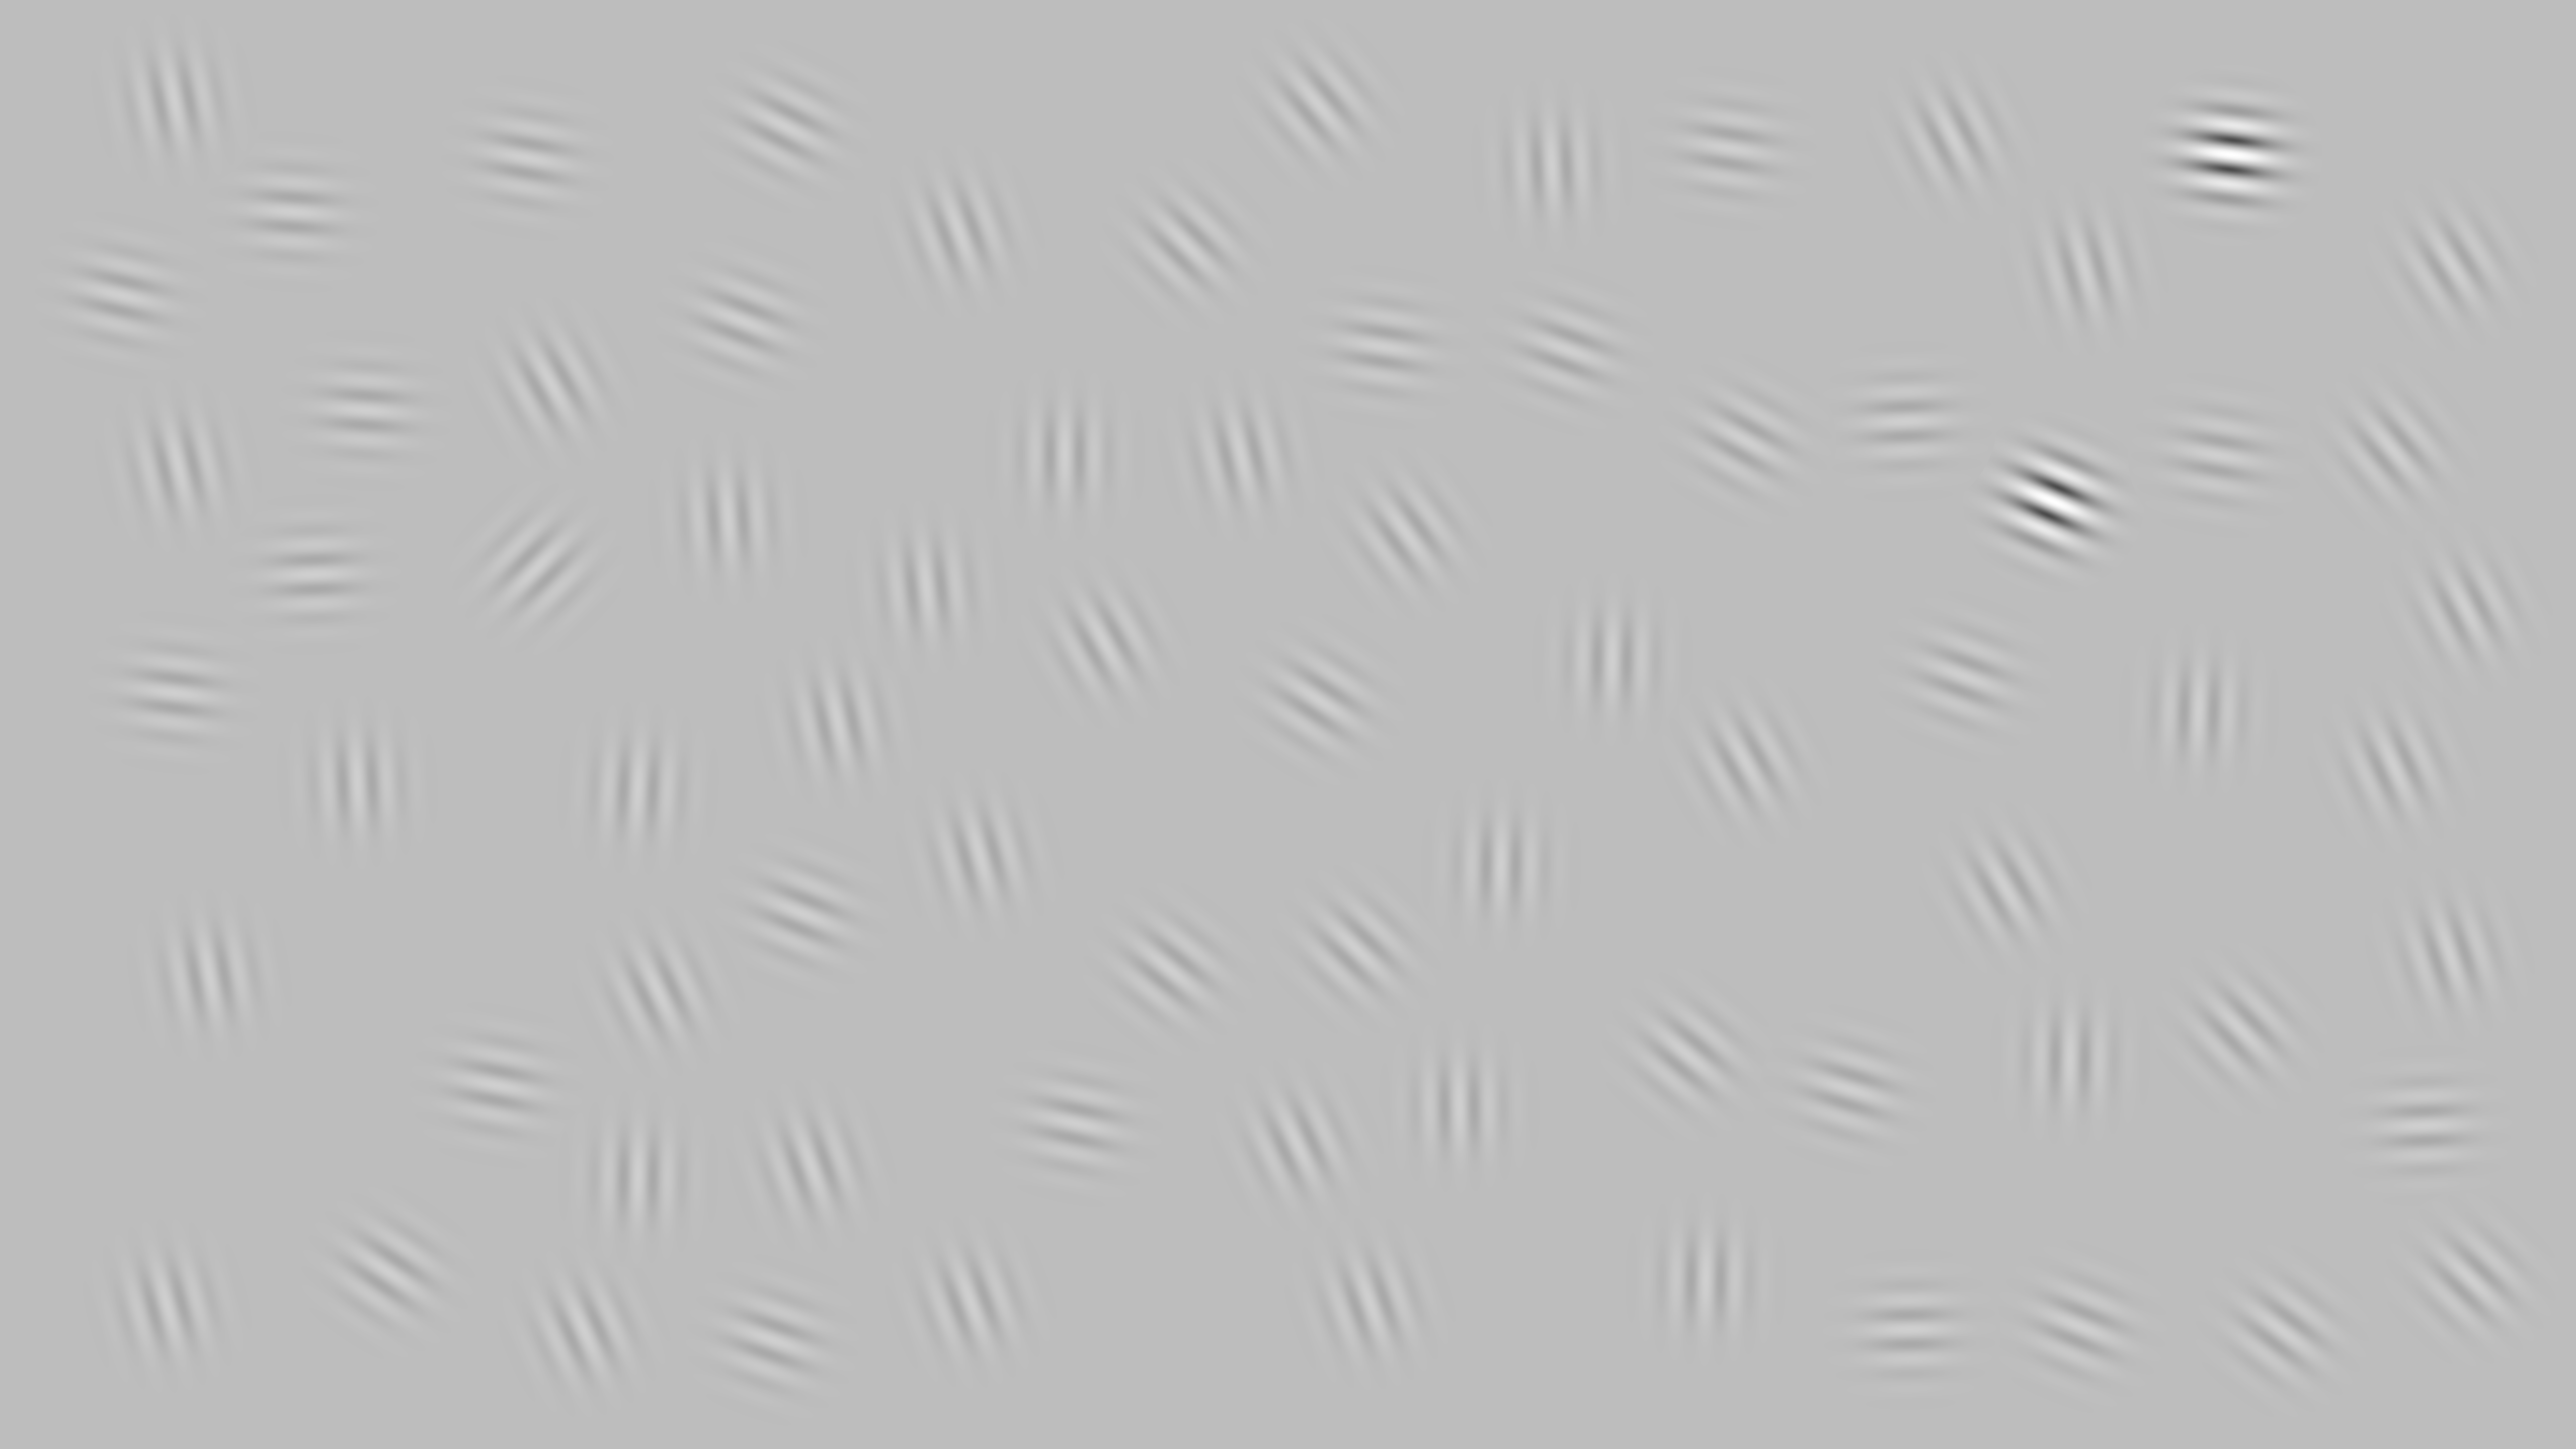

Data behind this chart, as committed beside it:
1068, 2467, 1448, 347, 3085, 4874, 727, 4081, 4755, 3205, 4371, 1049, 1269, 3391, 2697, 333, 2750, 4537, 711, 1948, 4115, 2195, 625, 417
1129, 905, 1031, 1378, 329, 526, 816, 997, 893, 1311, 1413, 315, 1568, 2543, 1887, 2596, 690, 2646, 1556, 1701, 2105, 1277, 1142, 1939
0.25, 0.25, 0.25, 0.25, 0.25, 0.25, 0.25, 1, 0.25, 0.25, 0.25, 0.25, 0.25, 0.25, 0.25, 0.25, 0.25, 0.25, 0.25, 0.25, 0.25, 0.25, 0.25, 0.25
45, 167, 176, 97, 177, 148, 94, 113, 140, 181, 182, 100, 183, 181, 134, 165, 99, 127, 177, 165, 181, 151, 88, 170
